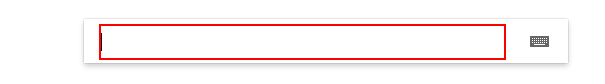
Task: Blank Project
Workflow: CityWeather

Step 1: type "["temperatura em " + City]" into the text box 'lst-ib'

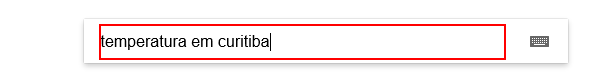
Step 2: type a value into the text box 'lst-ib'

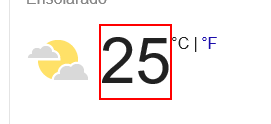
Step 3: get-text from the element 'wob_tm'

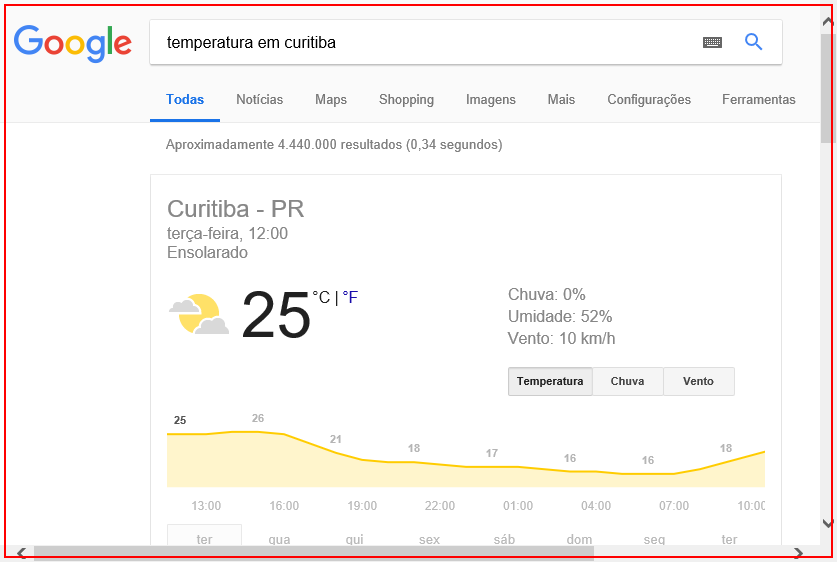
Step 4: Close application 'iexplore.exe temperatura'